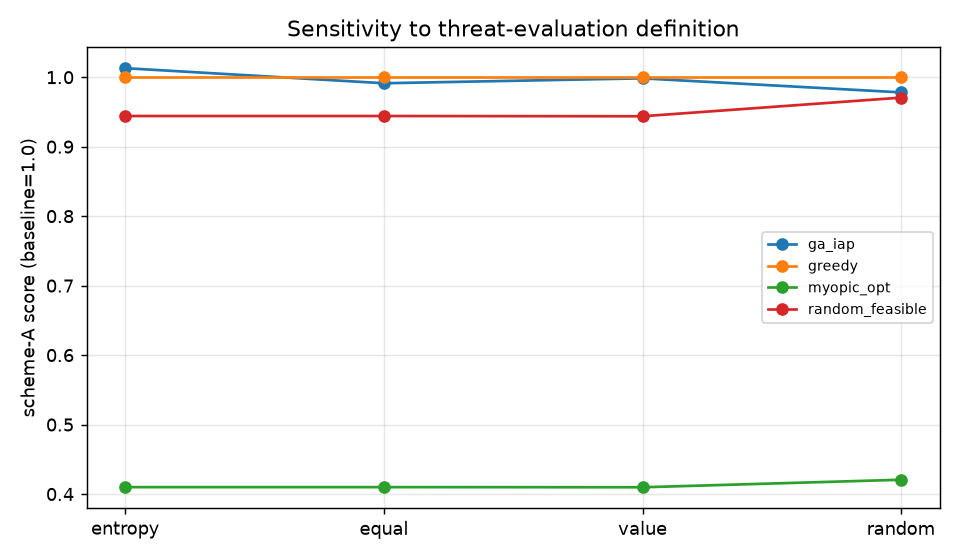

The file beside this chart, header and first rows:
variant, algo, score, rank
entropy, ga_iap, 1.013, 1
entropy, greedy, 1.0, 2
entropy, random_feasible, 0.9442, 3
entropy, myopic_opt, 0.4099, 4
equal, greedy, 1.0, 1
equal, ga_iap, 0.9913, 2
equal, random_feasible, 0.9442, 3
equal, myopic_opt, 0.4099, 4
random, greedy, 1.0, 1
random, ga_iap, 0.9782, 2
random, random_feasible, 0.9706, 3
random, myopic_opt, 0.4206, 4
value, greedy, 1.0, 1
value, ga_iap, 0.9984, 2
value, random_feasible, 0.9438, 3
value, myopic_opt, 0.4098, 4
